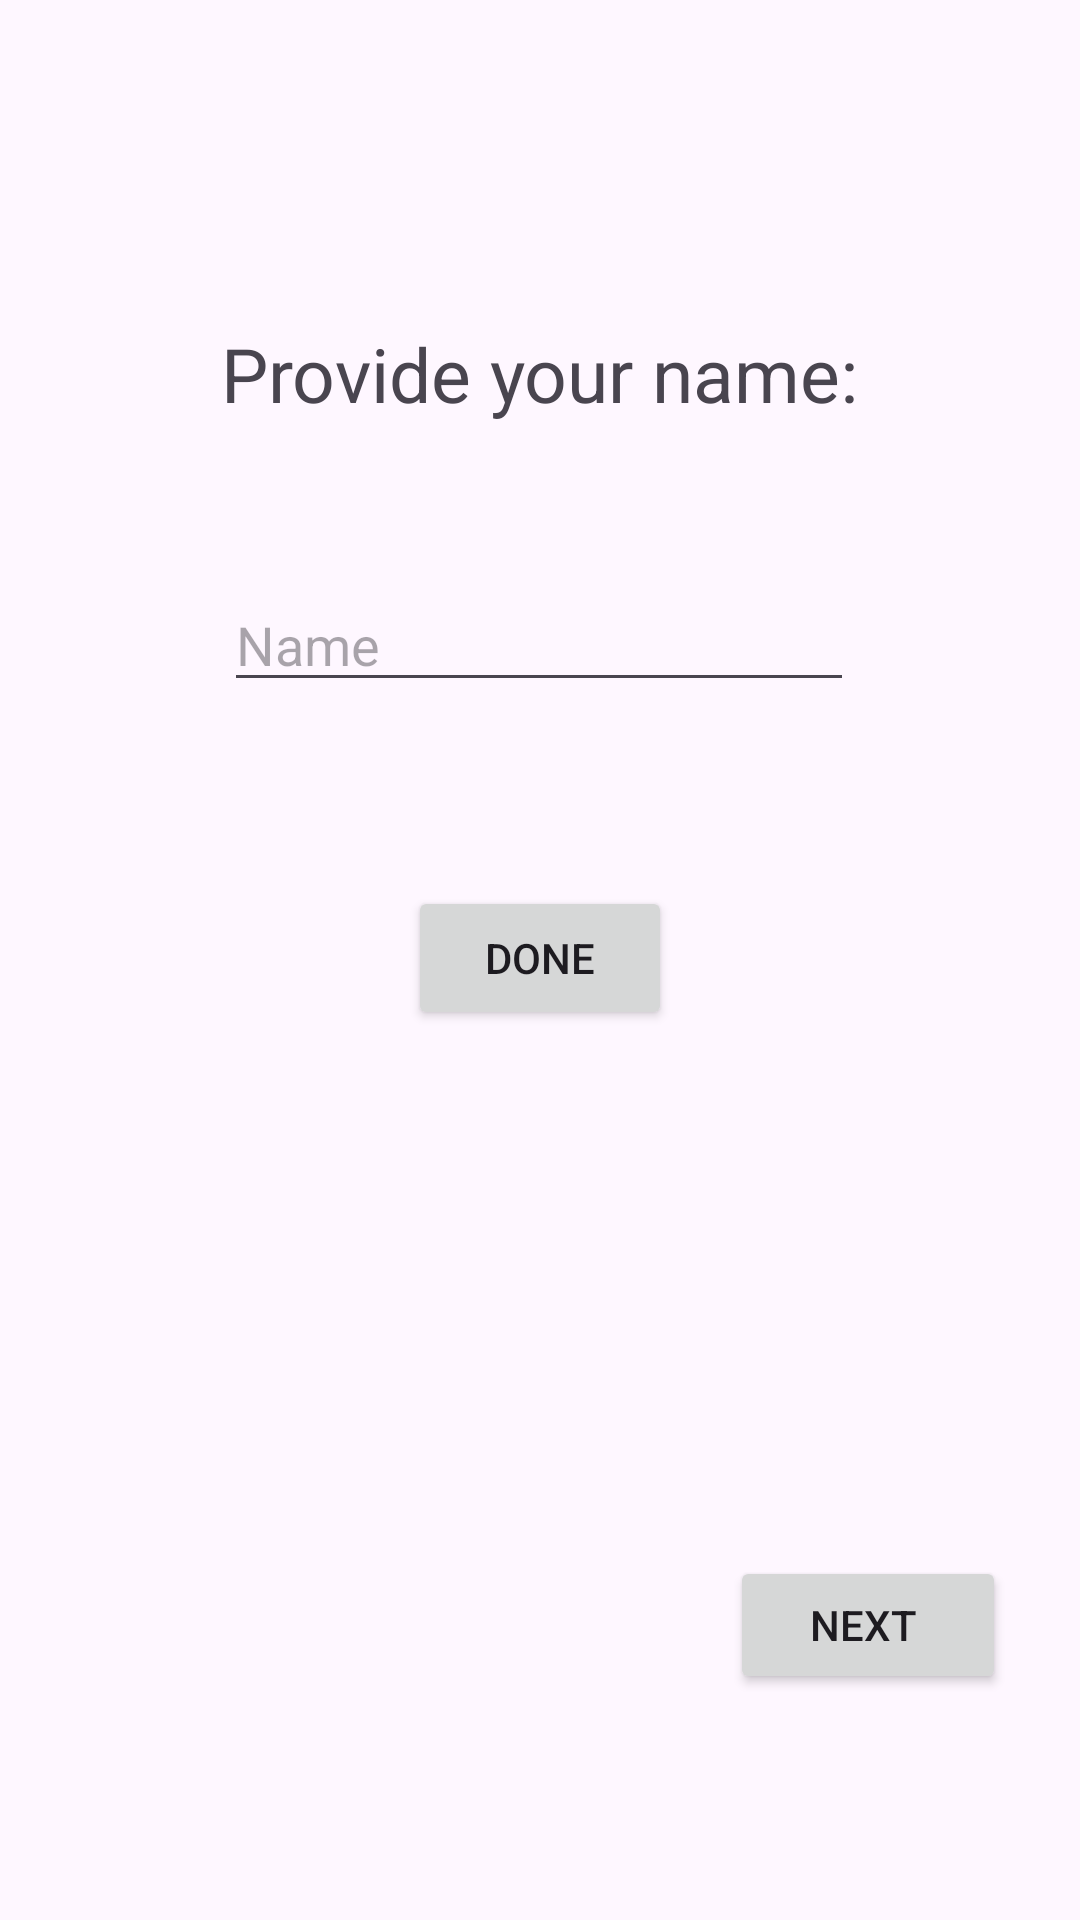

Produce the Android XML layout that renders to this screen, including the resource entries it uses.
<!-- AndroidManifest.xml: application theme Theme.SDSmobile3 -->
<!-- res/layout/activity_first_page_main3.xml -->
<?xml version="1.0" encoding="utf-8"?>
<androidx.constraintlayout.widget.ConstraintLayout xmlns:android="http://schemas.android.com/apk/res/android"
    xmlns:app="http://schemas.android.com/apk/res-auto"
    xmlns:tools="http://schemas.android.com/tools"
    android:id="@+id/main"
    android:layout_width="match_parent"
    android:layout_height="match_parent"
    tools:context=".FirstPageMainActivity3">

    <Button
        android:id="@+id/nextpageButton2"
        android:layout_width="92dp"
        android:layout_height="46dp"
        android:text="Next "
        app:layout_constraintBottom_toBottomOf="parent"
        app:layout_constraintEnd_toEndOf="parent"
        app:layout_constraintHorizontal_bias="0.908"
        app:layout_constraintStart_toStartOf="parent"
        app:layout_constraintTop_toTopOf="parent"
        app:layout_constraintVertical_bias="0.873" />

    <EditText
        android:id="@+id/nameEditText"
        android:layout_width="wrap_content"
        android:layout_height="wrap_content"
        android:ems="10"
        android:hint="Name"
        android:inputType="text"
        app:layout_constraintBottom_toBottomOf="parent"
        app:layout_constraintEnd_toEndOf="parent"
        app:layout_constraintHorizontal_bias="0.497"
        app:layout_constraintStart_toStartOf="parent"
        app:layout_constraintTop_toTopOf="parent"
        app:layout_constraintVertical_bias="0.322" />

    <TextView
        android:id="@+id/welcomeTextView"
        android:layout_width="308dp"
        android:layout_height="109dp"
        android:textSize="20sp"
        app:layout_constraintBottom_toTopOf="@+id/nextpageButton2"
        app:layout_constraintEnd_toEndOf="parent"
        app:layout_constraintHorizontal_bias="0.495"
        app:layout_constraintStart_toStartOf="parent"
        app:layout_constraintTop_toBottomOf="@+id/nameEditText"
        app:layout_constraintVertical_bias="0.489" />

    <Button
        android:id="@+id/nameButton"
        android:layout_width="wrap_content"
        android:layout_height="wrap_content"
        android:text="Done"
        app:layout_constraintBottom_toBottomOf="parent"
        app:layout_constraintEnd_toEndOf="parent"
        app:layout_constraintStart_toStartOf="parent"
        app:layout_constraintTop_toTopOf="parent"
        app:layout_constraintVertical_bias="0.499" />

    <TextView
        android:id="@+id/textView3"
        android:layout_width="wrap_content"
        android:layout_height="wrap_content"
        android:text="Provide your name:"
        android:textSize="25sp"
        app:layout_constraintBottom_toTopOf="@+id/nameEditText"
        app:layout_constraintEnd_toEndOf="parent"
        app:layout_constraintStart_toStartOf="parent"
        app:layout_constraintTop_toTopOf="parent"
        app:layout_constraintVertical_bias="0.678" />
</androidx.constraintlayout.widget.ConstraintLayout>
<!-- resources referenced by this layout -->
<resources>
  <style name="Theme.SDSmobile3" parent="Base.Theme.SDSmobile3" />
  <style name="Base.Theme.SDSmobile3" parent="Theme.Material3.DayNight.NoActionBar">
          
          
      </style>
</resources>
